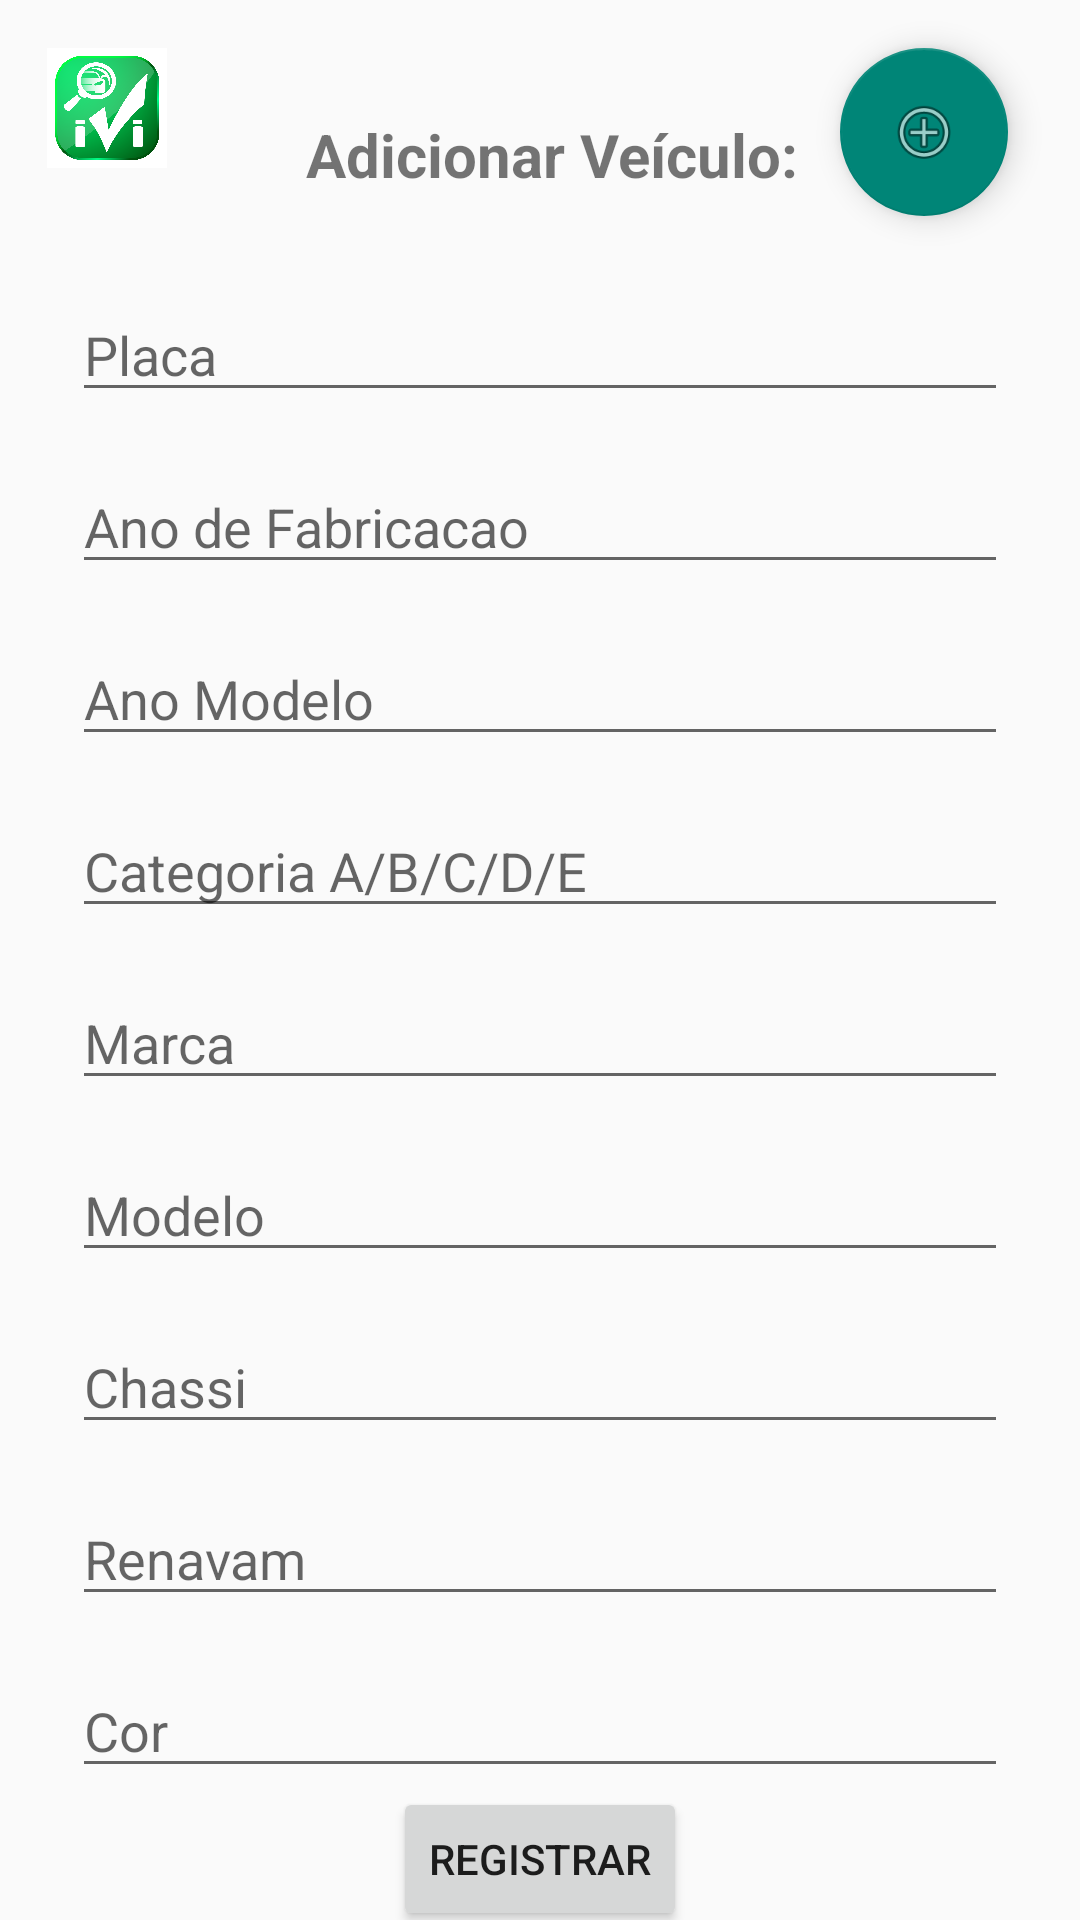

Layout XML and referenced resources for this Android screen:
<!-- AndroidManifest.xml: application theme Theme.AppCompat.Light.NoActionBar -->
<!-- res/layout/activity_add_new_car_data.xml -->
<?xml version="1.0" encoding="utf-8"?>
<androidx.constraintlayout.widget.ConstraintLayout xmlns:android="http://schemas.android.com/apk/res/android"
    xmlns:app="http://schemas.android.com/apk/res-auto"
    xmlns:tools="http://schemas.android.com/tools"
    android:layout_width="match_parent"
    android:layout_height="match_parent">


    <EditText
        android:id="@+id/carroPlaca"
        android:layout_width="0dp"
        android:layout_height="wrap_content"
        android:layout_marginStart="24dp"
        android:layout_marginLeft="24dp"
        android:layout_marginTop="96dp"
        android:layout_marginEnd="24dp"
        android:layout_marginRight="24dp"
        android:hint="@string/carroPlaca"
        android:inputType="textAutoComplete"
        android:selectAllOnFocus="true"
        app:layout_constraintEnd_toEndOf="parent"
        app:layout_constraintStart_toStartOf="parent"
        app:layout_constraintTop_toTopOf="parent" />

    <EditText
        android:id="@+id/anoFabricacao"
        android:layout_width="0dp"
        android:layout_height="wrap_content"
        android:layout_marginStart="24dp"
        android:layout_marginLeft="24dp"
        android:layout_marginTop="16dp"
        android:layout_marginEnd="24dp"
        android:layout_marginRight="24dp"
        android:hint="@string/anoFabricacao"
        android:imeActionLabel="@string/sign_in_description_text"
        android:imeOptions="actionDone"
        android:inputType="textAutoComplete"
        android:selectAllOnFocus="true"
        app:layout_constraintEnd_toEndOf="parent"
        app:layout_constraintStart_toStartOf="parent"
        app:layout_constraintTop_toBottomOf="@+id/carroPlaca" />

    <EditText
        android:id="@+id/anoModelo"
        android:layout_width="0dp"
        android:layout_height="wrap_content"
        android:layout_marginStart="24dp"
        android:layout_marginLeft="24dp"
        android:layout_marginTop="16dp"
        android:layout_marginEnd="24dp"
        android:layout_marginRight="24dp"
        android:hint="@string/anoModelo"
        android:imeActionLabel="@string/sign_in_description_text"
        android:imeOptions="actionDone"
        android:inputType="textAutoComplete"
        android:selectAllOnFocus="true"
        app:layout_constraintEnd_toEndOf="parent"
        app:layout_constraintStart_toStartOf="parent"
        app:layout_constraintTop_toBottomOf="@+id/anoFabricacao" />

    <EditText
        android:id="@+id/carroCategoria"
        android:layout_width="0dp"
        android:layout_height="wrap_content"
        android:layout_marginStart="24dp"
        android:layout_marginLeft="24dp"
        android:layout_marginTop="16dp"
        android:layout_marginEnd="24dp"
        android:layout_marginRight="24dp"
        android:hint="@string/carroCategoria"
        android:imeActionLabel="@string/sign_in_description_text"
        android:imeOptions="actionDone"
        android:inputType="textAutoComplete"
        android:selectAllOnFocus="true"
        app:layout_constraintEnd_toEndOf="parent"
        app:layout_constraintStart_toStartOf="parent"
        app:layout_constraintTop_toBottomOf="@+id/anoModelo" />

    <EditText
        android:id="@+id/carroMarca"
        android:layout_width="0dp"
        android:layout_height="wrap_content"
        android:layout_marginStart="24dp"
        android:layout_marginLeft="24dp"
        android:layout_marginTop="16dp"
        android:layout_marginEnd="24dp"
        android:layout_marginRight="24dp"
        android:hint="@string/carroMarca"
        android:imeActionLabel="@string/sign_in_description_text"
        android:imeOptions="actionDone"
        android:inputType="textAutoComplete"
        android:selectAllOnFocus="true"
        app:layout_constraintEnd_toEndOf="parent"
        app:layout_constraintStart_toStartOf="parent"
        app:layout_constraintTop_toBottomOf="@+id/carroCategoria" />

    <EditText
        android:id="@+id/carroModelo"
        android:layout_width="0dp"
        android:layout_height="wrap_content"
        android:layout_marginStart="24dp"
        android:layout_marginLeft="24dp"
        android:layout_marginTop="16dp"
        android:layout_marginEnd="24dp"
        android:layout_marginRight="24dp"
        android:hint="@string/carroModelo"
        android:imeActionLabel="@string/sign_in_description_text"
        android:imeOptions="actionDone"
        android:inputType="textAutoComplete"
        android:selectAllOnFocus="true"
        app:layout_constraintEnd_toEndOf="parent"
        app:layout_constraintStart_toStartOf="parent"
        app:layout_constraintTop_toBottomOf="@+id/carroMarca" />

    <EditText
        android:id="@+id/carroChassi"
        android:layout_width="0dp"
        android:layout_height="wrap_content"
        android:layout_marginStart="24dp"
        android:layout_marginLeft="24dp"
        android:layout_marginTop="16dp"
        android:layout_marginEnd="24dp"
        android:layout_marginRight="24dp"
        android:hint="@string/carroChassi"
        android:imeActionLabel="@string/sign_in_description_text"
        android:imeOptions="actionDone"
        android:inputType="textAutoComplete"
        android:selectAllOnFocus="true"
        app:layout_constraintEnd_toEndOf="parent"
        app:layout_constraintStart_toStartOf="parent"
        app:layout_constraintTop_toBottomOf="@+id/carroModelo" />

    <EditText
        android:id="@+id/carroRenavam"
        android:layout_width="0dp"
        android:layout_height="wrap_content"
        android:layout_marginStart="24dp"
        android:layout_marginLeft="24dp"
        android:layout_marginTop="16dp"
        android:layout_marginEnd="24dp"
        android:layout_marginRight="24dp"
        android:hint="@string/carroRenavam"
        android:imeActionLabel="@string/sign_in_description_text"
        android:imeOptions="actionDone"
        android:inputType="textAutoComplete"
        android:selectAllOnFocus="true"
        app:layout_constraintEnd_toEndOf="parent"
        app:layout_constraintStart_toStartOf="parent"
        app:layout_constraintTop_toBottomOf="@+id/carroChassi" />

    <EditText
        android:id="@+id/carroCor"
        android:layout_width="0dp"
        android:layout_height="wrap_content"
        android:layout_marginStart="24dp"
        android:layout_marginLeft="24dp"
        android:layout_marginTop="16dp"
        android:layout_marginEnd="24dp"
        android:layout_marginRight="24dp"
        android:hint="@string/carroCor"
        android:imeActionLabel="@string/sign_in_description_text"
        android:imeOptions="actionDone"
        android:inputType="textAutoComplete"
        android:selectAllOnFocus="true"
        app:layout_constraintEnd_toEndOf="parent"
        app:layout_constraintStart_toStartOf="parent"
        app:layout_constraintTop_toBottomOf="@+id/carroRenavam" />


    <Button
        android:id="@+id/btnRegistrar"
        android:layout_width="wrap_content"
        android:layout_height="wrap_content"
        android:layout_gravity="start"
        android:layout_marginTop="57dp"
        android:enabled="true"
        android:text="@string/sign_up"
        app:layout_constraintEnd_toEndOf="parent"
        app:layout_constraintStart_toStartOf="parent"
        app:layout_constraintTop_toBottomOf="@+id/carroRenavam" />


    <ProgressBar
        android:id="@+id/loading"
        android:layout_width="wrap_content"
        android:layout_height="wrap_content"
        android:layout_gravity="center"
        android:layout_marginBottom="16dp"
        android:visibility="gone"
        app:layout_constraintBottom_toBottomOf="@+id/carroModelo"
        app:layout_constraintEnd_toEndOf="parent"
        app:layout_constraintStart_toStartOf="parent" />


    <ImageView
        android:id="@+id/imageViewPlaca"
        android:layout_width="63dp"
        android:layout_height="40dp"
        android:layout_marginStart="4dp"
        android:layout_marginLeft="4dp"
        android:layout_marginTop="16dp"
        app:layout_constraintStart_toStartOf="parent"
        app:layout_constraintTop_toTopOf="parent"
        app:srcCompat="@drawable/ivi_v10" />

    <TextView
        android:id="@+id/textTitulo"
        android:layout_width="wrap_content"
        android:layout_height="wrap_content"
        android:layout_marginStart="102dp"
        android:layout_marginLeft="102dp"
        android:layout_marginTop="38dp"
        android:text="Adicionar Veículo:"
        android:textSize="20sp"
        android:textStyle="bold"
        app:layout_constraintStart_toStartOf="parent"
        app:layout_constraintTop_toTopOf="parent" />

    <com.google.android.material.floatingactionbutton.FloatingActionButton
        android:id="@+id/btnNewCar"
        android:layout_width="wrap_content"
        android:layout_height="wrap_content"
        android:layout_marginTop="16dp"
        android:layout_marginEnd="24dp"
        android:layout_marginRight="24dp"
        android:clickable="true"
        app:layout_constraintEnd_toEndOf="parent"
        app:layout_constraintTop_toTopOf="parent"
        app:srcCompat="@android:drawable/ic_menu_add" />


</androidx.constraintlayout.widget.ConstraintLayout>
<!-- resources referenced by this layout -->
<resources>
  <!-- drawable ivi_v10: png bitmap (drawable, 132441 bytes) -->
  <string name="anoFabricacao">Ano de Fabricacao</string>
  <string name="anoModelo">Ano Modelo</string>
  <string name="carroCategoria">Categoria A/B/C/D/E</string>
  <string name="carroChassi">Chassi</string>
  <string name="carroCor">Cor</string>
  <string name="carroMarca">Marca</string>
  <string name="carroModelo">Modelo</string>
  <string name="carroPlaca">Placa</string>
  <string name="carroRenavam">Renavam</string>
  <string name="sign_in_description_text">Entre seus dados</string>
  <string name="sign_up">Registrar</string>
</resources>
